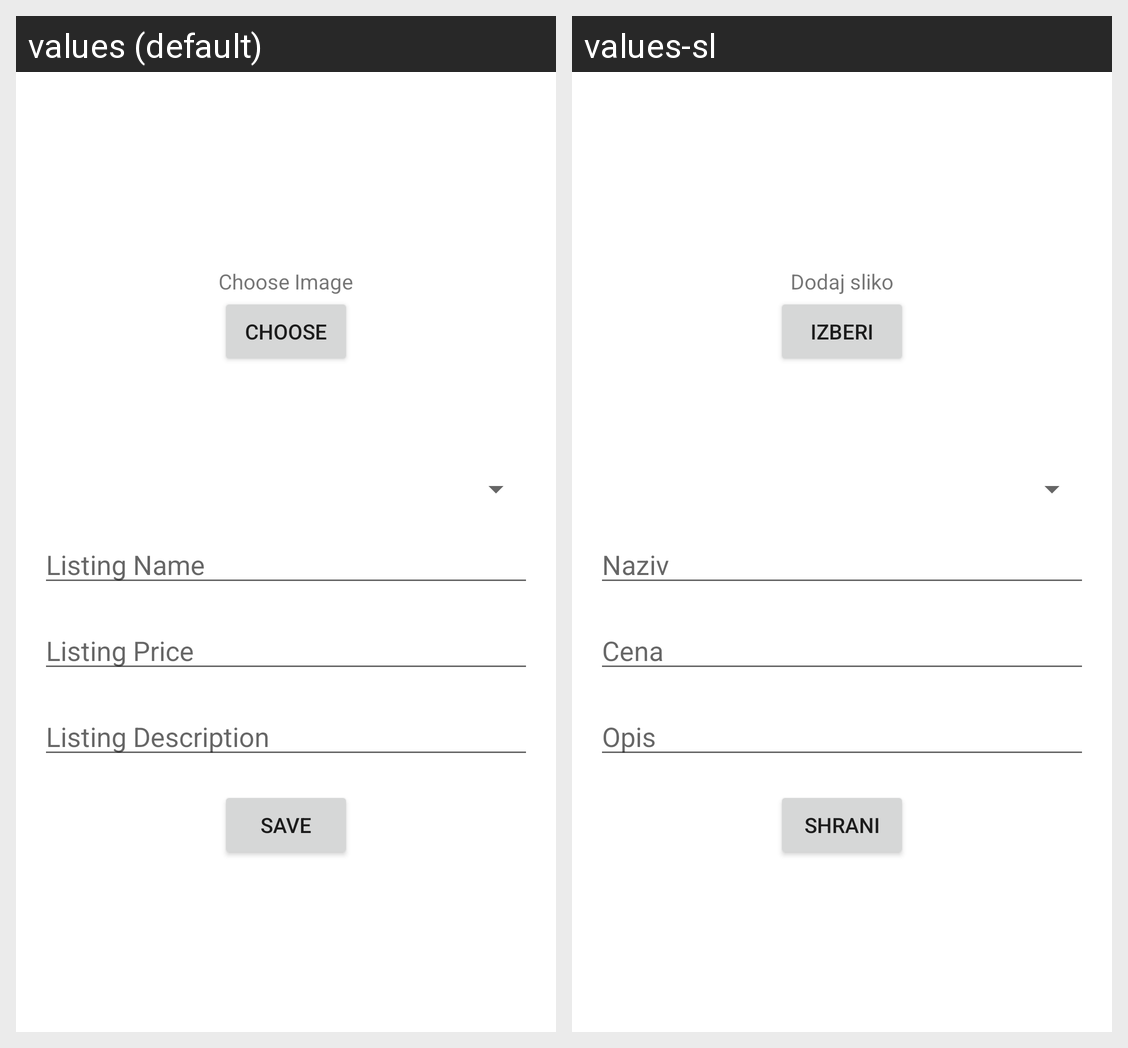

The same Android screen rendered under two of its app's locales, left to right. List the strings drawn on it with the default value and each locale's translation.
Android screen res/layout/fragment_add_listing.xml rendered under 2 locales, left to right: values (default), values-sl. Device: Nexus 5 (rendered at 1080×1920; each locale shown at half size, 540×960, under a caption strip naming it); theme Theme.Vendorium.NoActionBar.
Strings drawn on this screen, with the default value and each locale's value (text and hints the layout hard-codes, and strings that could not be matched under every locale, appear in the picture but are not listed):

choose_image
  values: Choose Image
  values-sl: Dodaj sliko

choose_button
  values: Choose
  values-sl: Izberi

listing_name_hint
  values: Listing Name
  values-sl: Naziv

listing_price_hint
  values: Listing Price
  values-sl: Cena

listing_description_hint
  values: Listing Description
  values-sl: Opis

save_button
  values: Save
  values-sl: Shrani
